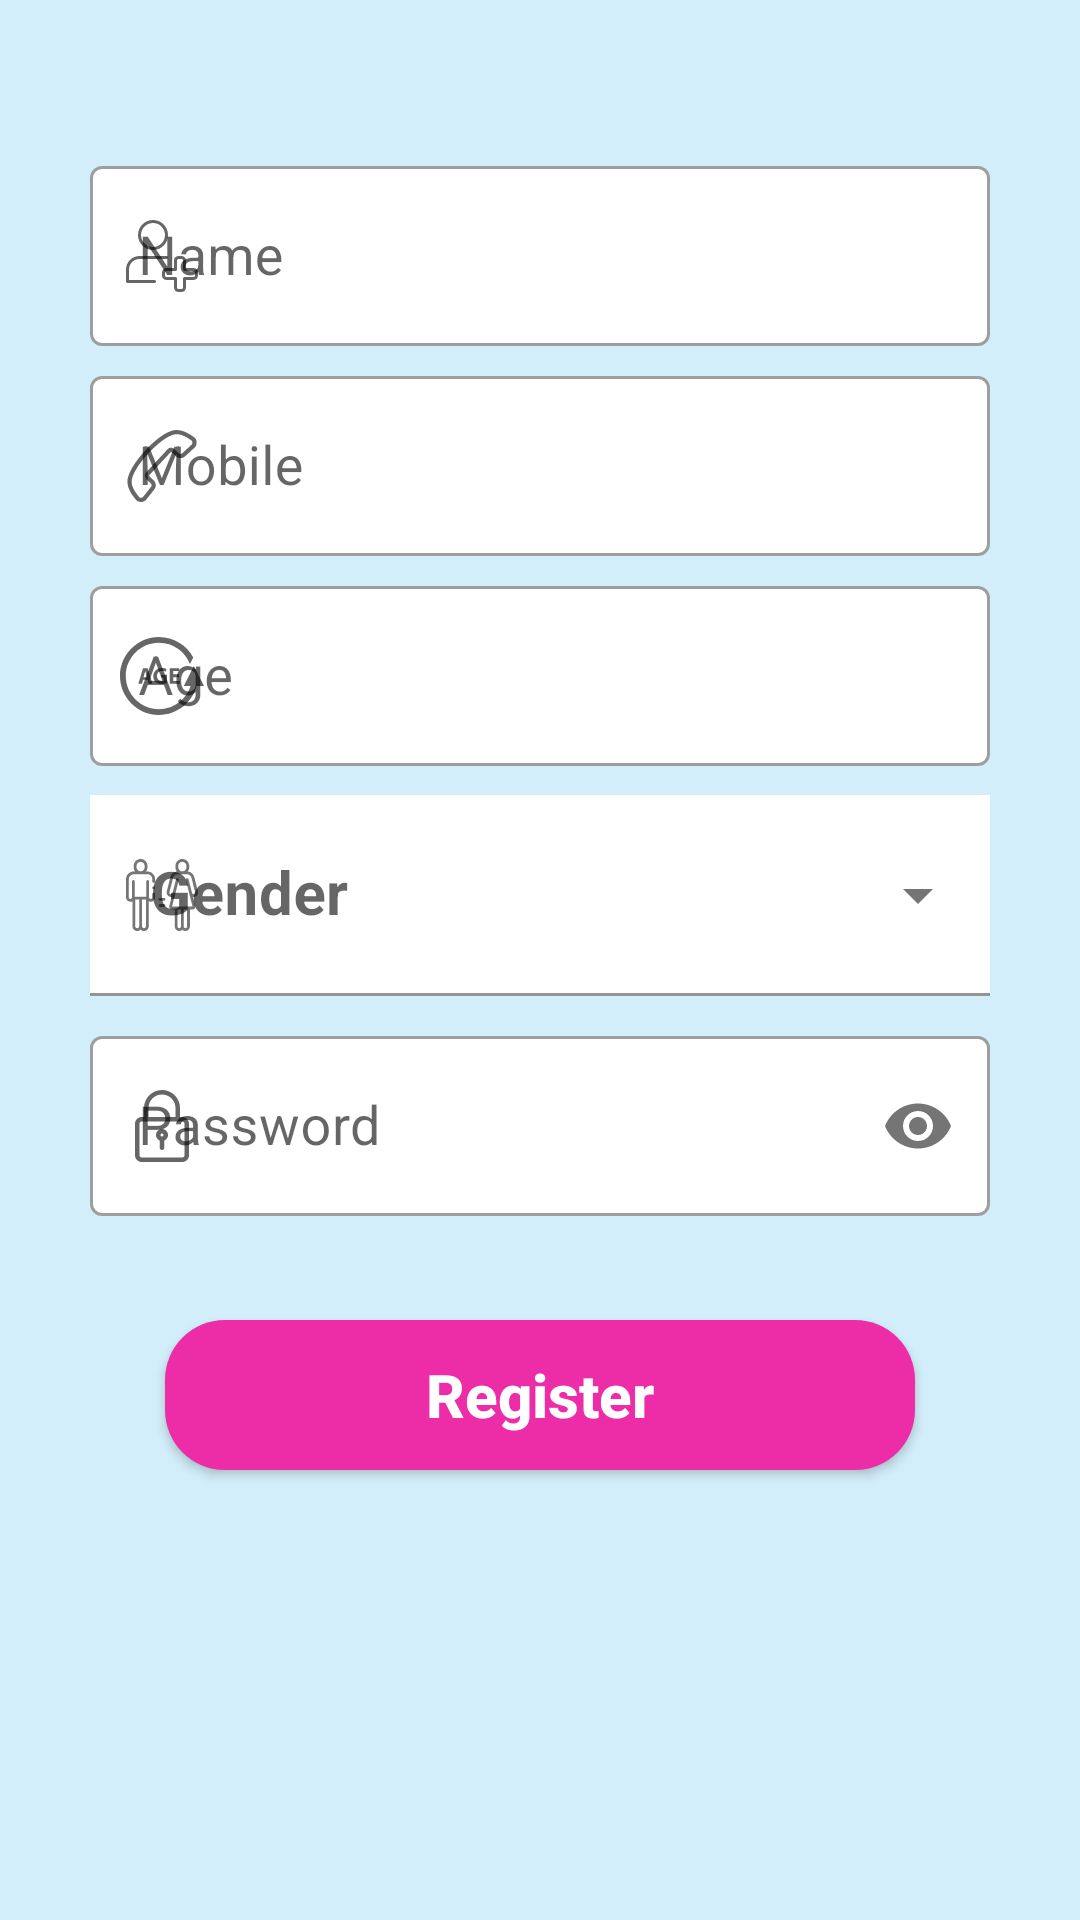

Write the Android layout XML for this screen, with the resource values it uses.
<!-- AndroidManifest.xml: application theme Theme.MediCare -->
<!-- res/layout/fragment_patient.xml -->
<?xml version="1.0" encoding="utf-8"?>
<RelativeLayout xmlns:android="http://schemas.android.com/apk/res/android"
    xmlns:app="http://schemas.android.com/apk/res-auto"
    android:orientation="vertical"
    android:layout_width="match_parent"
    android:layout_height="match_parent"
    android:background="#415DC7F6">

    <com.google.android.material.textfield.TextInputLayout
        android:layout_width="300dp"
        android:layout_height="80dp"
        android:layout_centerHorizontal="true"
        android:layout_marginTop="50dp"
        app:startIconDrawable="@drawable/ic_menu_patient"
        style="@style/Widget.MaterialComponents.TextInputLayout.OutlinedBox"
        app:boxBackgroundColor="@color/white"
        >

        <EditText
            android:id="@+id/name"
            android:layout_width="match_parent"
            android:layout_height="60dp"
            android:hint="Name"
            android:inputType="number"
            android:textStyle="normal"
            android:textSize="18dp"
            />

    </com.google.android.material.textfield.TextInputLayout>

    <com.google.android.material.textfield.TextInputLayout
        android:layout_width="300dp"
        android:layout_height="80dp"
        android:layout_centerHorizontal="true"
        android:layout_marginTop="190dp"
        app:startIconDrawable="@drawable/ic_age"
        style="@style/Widget.MaterialComponents.TextInputLayout.OutlinedBox"
        app:boxBackgroundColor="@color/white"
        >

        <EditText
            android:id="@+id/age"
            android:layout_width="match_parent"
            android:layout_height="60dp"
            android:hint="Age"
            android:inputType="number"
            android:textStyle="normal"
            android:textSize="18dp"
            />

    </com.google.android.material.textfield.TextInputLayout>

    <com.google.android.material.textfield.TextInputLayout
        android:id="@+id/gender"
        android:layout_width="300dp"
        android:layout_height="80dp"
        android:layout_centerHorizontal="true"
        android:layout_marginTop="265dp"
        app:startIconDrawable="@drawable/ic_gender"
        style="@style/Widget.MaterialComponents.TextInputLayout.FilledBox.ExposedDropdownMenu"
        >
        <AutoCompleteTextView
            android:id="@+id/genderList"
            android:layout_width="match_parent"
            android:layout_height="wrap_content"
            android:background="@color/white"
            android:hint="Gender"
            android:textStyle="bold"
            android:textSize="20sp"
            android:padding="20dp"/>


    </com.google.android.material.textfield.TextInputLayout>

        <com.google.android.material.textfield.TextInputLayout
            android:layout_width="300dp"
            android:layout_height="80dp"
            android:layout_centerHorizontal="true"
            android:layout_marginTop="120dp"
            app:startIconDrawable="@drawable/ic_mobile_number"
            style="@style/Widget.MaterialComponents.TextInputLayout.OutlinedBox"
            app:boxBackgroundColor="@color/white"
            >

            <EditText
                android:id="@+id/mobileNumber"
                android:layout_width="match_parent"
                android:layout_height="60dp"
                android:hint="Mobile"
                android:inputType="number"
                android:textStyle="normal"
                android:textSize="18dp"
                />

        </com.google.android.material.textfield.TextInputLayout>


        <com.google.android.material.textfield.TextInputLayout
            android:layout_width="300dp"
            android:layout_height="70dp"
            android:layout_centerHorizontal="true"
            android:layout_marginTop="340dp"
            app:passwordToggleEnabled="true"
            app:startIconDrawable="@drawable/ic_padlock"
            style="@style/Widget.MaterialComponents.TextInputLayout.OutlinedBox"
            app:boxBackgroundColor="@color/white"
            >

            <EditText
                android:id="@+id/password"
                android:layout_width="match_parent"
                android:layout_height="60dp"
                android:hint="Password"
                android:inputType="textPassword"
                android:textSize="18sp"
                android:layout_below="@+id/mobileNumber"
                android:textColor="@android:color/black"/>

        </com.google.android.material.textfield.TextInputLayout>

        <Button
            android:id="@+id/login"
            android:text="Register"
            android:textSize="20sp"
            android:layout_width="250dp"
            android:layout_height="50dp"
            android:layout_centerHorizontal="true"
            android:layout_marginTop="440dp"
            android:textAllCaps="false"
            android:textStyle="bold"
            android:textColor="@color/white"
            android:background="@drawable/button_round_2"/>

</RelativeLayout>
<!-- resources referenced by this layout -->
<resources>
  <!-- drawable button_round_2 (drawable) -->
  <?xml version="1.0" encoding="utf-8"?>
  <shape xmlns:android="http://schemas.android.com/apk/res/android"
      android:shape="rectangle">
      <solid android:color="#ED2DA7"/>
      <corners android:radius="20dp"/>
  
  </shape>
  <!-- drawable ic_menu_patient (drawable) -->
  <vector android:height="24dp" android:viewportHeight="24"
      android:viewportWidth="24" android:width="24dp" xmlns:android="http://schemas.android.com/apk/res/android">
      <path android:fillColor="#FF000000" android:pathData="m9,10c-2.757,0 -5,-2.243 -5,-5s2.243,-5 5,-5 5,2.243 5,5 -2.243,5 -5,5zM9,1c-2.206,0 -4,1.794 -4,4s1.794,4 4,4 4,-1.794 4,-4 -1.794,-4 -4,-4z"/>
      <path android:fillColor="#FF000000" android:pathData="m9.5,21h-9c-0.276,0 -0.5,-0.224 -0.5,-0.5v-4c0,-2.481 2.019,-4.5 4.5,-4.5h9c0.276,0 0.5,0.224 0.5,0.5s-0.224,0.5 -0.5,0.5h-9c-1.93,0 -3.5,1.57 -3.5,3.5v3.5h8.5c0.276,0 0.5,0.224 0.5,0.5s-0.224,0.5 -0.5,0.5z"/>
      <path android:fillColor="#FF000000" android:pathData="m18.5,24h-1c-0.827,0 -1.5,-0.673 -1.5,-1.5v-2.5h-2.5c-0.827,0 -1.5,-0.673 -1.5,-1.5v-1c0,-0.827 0.673,-1.5 1.5,-1.5h2.5v-2.5c0,-0.827 0.673,-1.5 1.5,-1.5h1c0.827,0 1.5,0.673 1.5,1.5v2.5h2.5c0.827,0 1.5,0.673 1.5,1.5v1c0,0.827 -0.673,1.5 -1.5,1.5h-2.5v2.5c0,0.827 -0.673,1.5 -1.5,1.5zM13.5,17c-0.276,0 -0.5,0.224 -0.5,0.5v1c0,0.276 0.224,0.5 0.5,0.5h3c0.276,0 0.5,0.224 0.5,0.5v3c0,0.276 0.224,0.5 0.5,0.5h1c0.276,0 0.5,-0.224 0.5,-0.5v-3c0,-0.276 0.224,-0.5 0.5,-0.5h3c0.276,0 0.5,-0.224 0.5,-0.5v-1c0,-0.276 -0.224,-0.5 -0.5,-0.5h-3c-0.276,0 -0.5,-0.224 -0.5,-0.5v-3c0,-0.276 -0.224,-0.5 -0.5,-0.5h-1c-0.276,0 -0.5,0.224 -0.5,0.5v3c0,0.276 -0.224,0.5 -0.5,0.5z"/>
  </vector>
  <!-- drawable ic_padlock (drawable) -->
  <vector android:height="24dp" android:viewportHeight="24"
      android:viewportWidth="24" android:width="24dp" xmlns:android="http://schemas.android.com/apk/res/android">
      <path android:fillColor="#FF000000" android:pathData="m18.75,24h-13.5c-1.24,0 -2.25,-1.009 -2.25,-2.25v-10.5c0,-1.241 1.01,-2.25 2.25,-2.25h13.5c1.24,0 2.25,1.009 2.25,2.25v10.5c0,1.241 -1.01,2.25 -2.25,2.25zM5.25,10.5c-0.413,0 -0.75,0.336 -0.75,0.75v10.5c0,0.414 0.337,0.75 0.75,0.75h13.5c0.413,0 0.75,-0.336 0.75,-0.75v-10.5c0,-0.414 -0.337,-0.75 -0.75,-0.75z"/>
      <path android:fillColor="#FF000000" android:pathData="m17.25,10.5c-0.414,0 -0.75,-0.336 -0.75,-0.75v-3.75c0,-2.481 -2.019,-4.5 -4.5,-4.5s-4.5,2.019 -4.5,4.5v3.75c0,0.414 -0.336,0.75 -0.75,0.75s-0.75,-0.336 -0.75,-0.75v-3.75c0,-3.309 2.691,-6 6,-6s6,2.691 6,6v3.75c0,0.414 -0.336,0.75 -0.75,0.75z"/>
      <path android:fillColor="#FF000000" android:pathData="m12,17c-1.103,0 -2,-0.897 -2,-2s0.897,-2 2,-2 2,0.897 2,2 -0.897,2 -2,2zM12,14.5c-0.275,0 -0.5,0.224 -0.5,0.5s0.225,0.5 0.5,0.5 0.5,-0.224 0.5,-0.5 -0.225,-0.5 -0.5,-0.5z"/>
      <path android:fillColor="#FF000000" android:pathData="m12,20c-0.414,0 -0.75,-0.336 -0.75,-0.75v-2.75c0,-0.414 0.336,-0.75 0.75,-0.75s0.75,0.336 0.75,0.75v2.75c0,0.414 -0.336,0.75 -0.75,0.75z"/>
  </vector>
  <style name="Theme.MediCare" parent="Theme.MaterialComponents.Light.NoActionBar.Bridge">
          
          <item name="colorPrimary">@color/purple_500</item>
          <item name="colorPrimaryVariant">@color/purple_700</item>
          <item name="colorOnPrimary">@color/white</item>
          
          <item name="colorSecondary">@color/teal_200</item>
          <item name="colorSecondaryVariant">@color/teal_700</item>
          <item name="colorOnSecondary">@color/black</item>
          
          <item name="android:statusBarColor" tools:targetApi="l">?attr/colorPrimaryVariant</item>
          
      </style>
  <!-- not gathered from this repository: default colours our renderer supplied (Android Studio template values) -->
  <color name="purple_500">#FF6200EE</color>
  <color name="purple_700">#FF3700B3</color>
  <color name="teal_200">#FF03DAC5</color>
  <color name="teal_700">#FF018786</color>
  <color name="black">#FF000000</color>
  <color name="white">#FFFFFFFF</color>
</resources>
